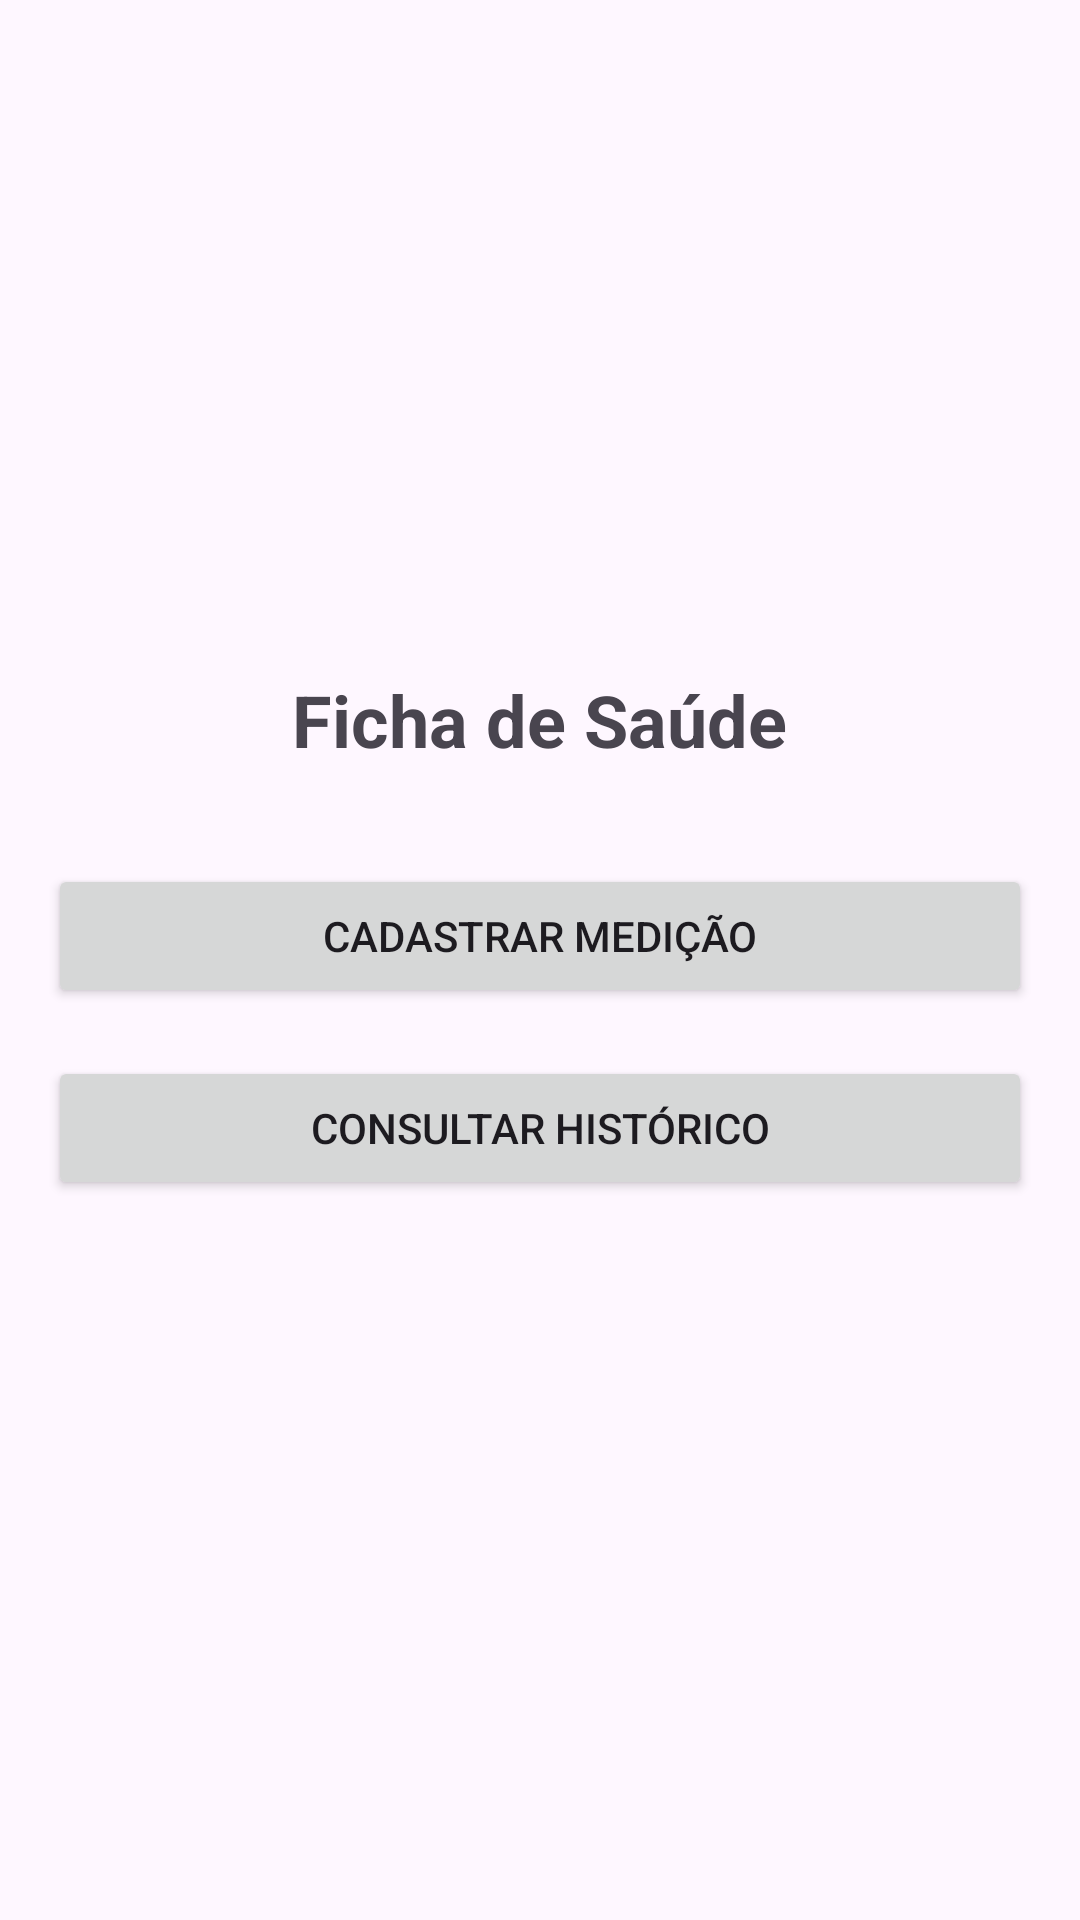

Reconstruct the res/layout file that produces this screen, plus the resources it refers to.
<!-- AndroidManifest.xml: application theme Theme.FichaDeSaúdePessoal -->
<!-- res/layout/activity_main.xml -->
<?xml version="1.0" encoding="utf-8"?>
<LinearLayout xmlns:android="http://schemas.android.com/apk/res/android"
    xmlns:tools="http://schemas.android.com/tools"
    android:layout_width="match_parent"
    android:layout_height="match_parent"
    android:orientation="vertical"
    android:padding="16dp"
    android:gravity="center"
    tools:context=".MainActivity">

    <TextView
        android:layout_width="wrap_content"
        android:layout_height="wrap_content"
        android:text="Ficha de Saúde"
        android:textSize="24sp"
        android:textStyle="bold"
        android:layout_marginBottom="32dp"/>

    <Button
        android:id="@+id/btnCadastrar"
        android:layout_width="match_parent"
        android:layout_height="wrap_content"
        android:text="Cadastrar Medição"
        android:layout_marginBottom="16dp"/>

    <Button
        android:id="@+id/btnHistorico"
        android:layout_width="match_parent"
        android:layout_height="wrap_content"
        android:text="Consultar Histórico"
        android:layout_marginBottom="16dp"/>

</LinearLayout>
<!-- resources referenced by this layout -->
<resources>
  <style name="Theme.FichaDeSaúdePessoal" parent="Base.Theme.FichaDeSaúdePessoal" />
  <style name="Base.Theme.FichaDeSaúdePessoal" parent="Theme.Material3.DayNight.NoActionBar">
          
          
      </style>
</resources>
